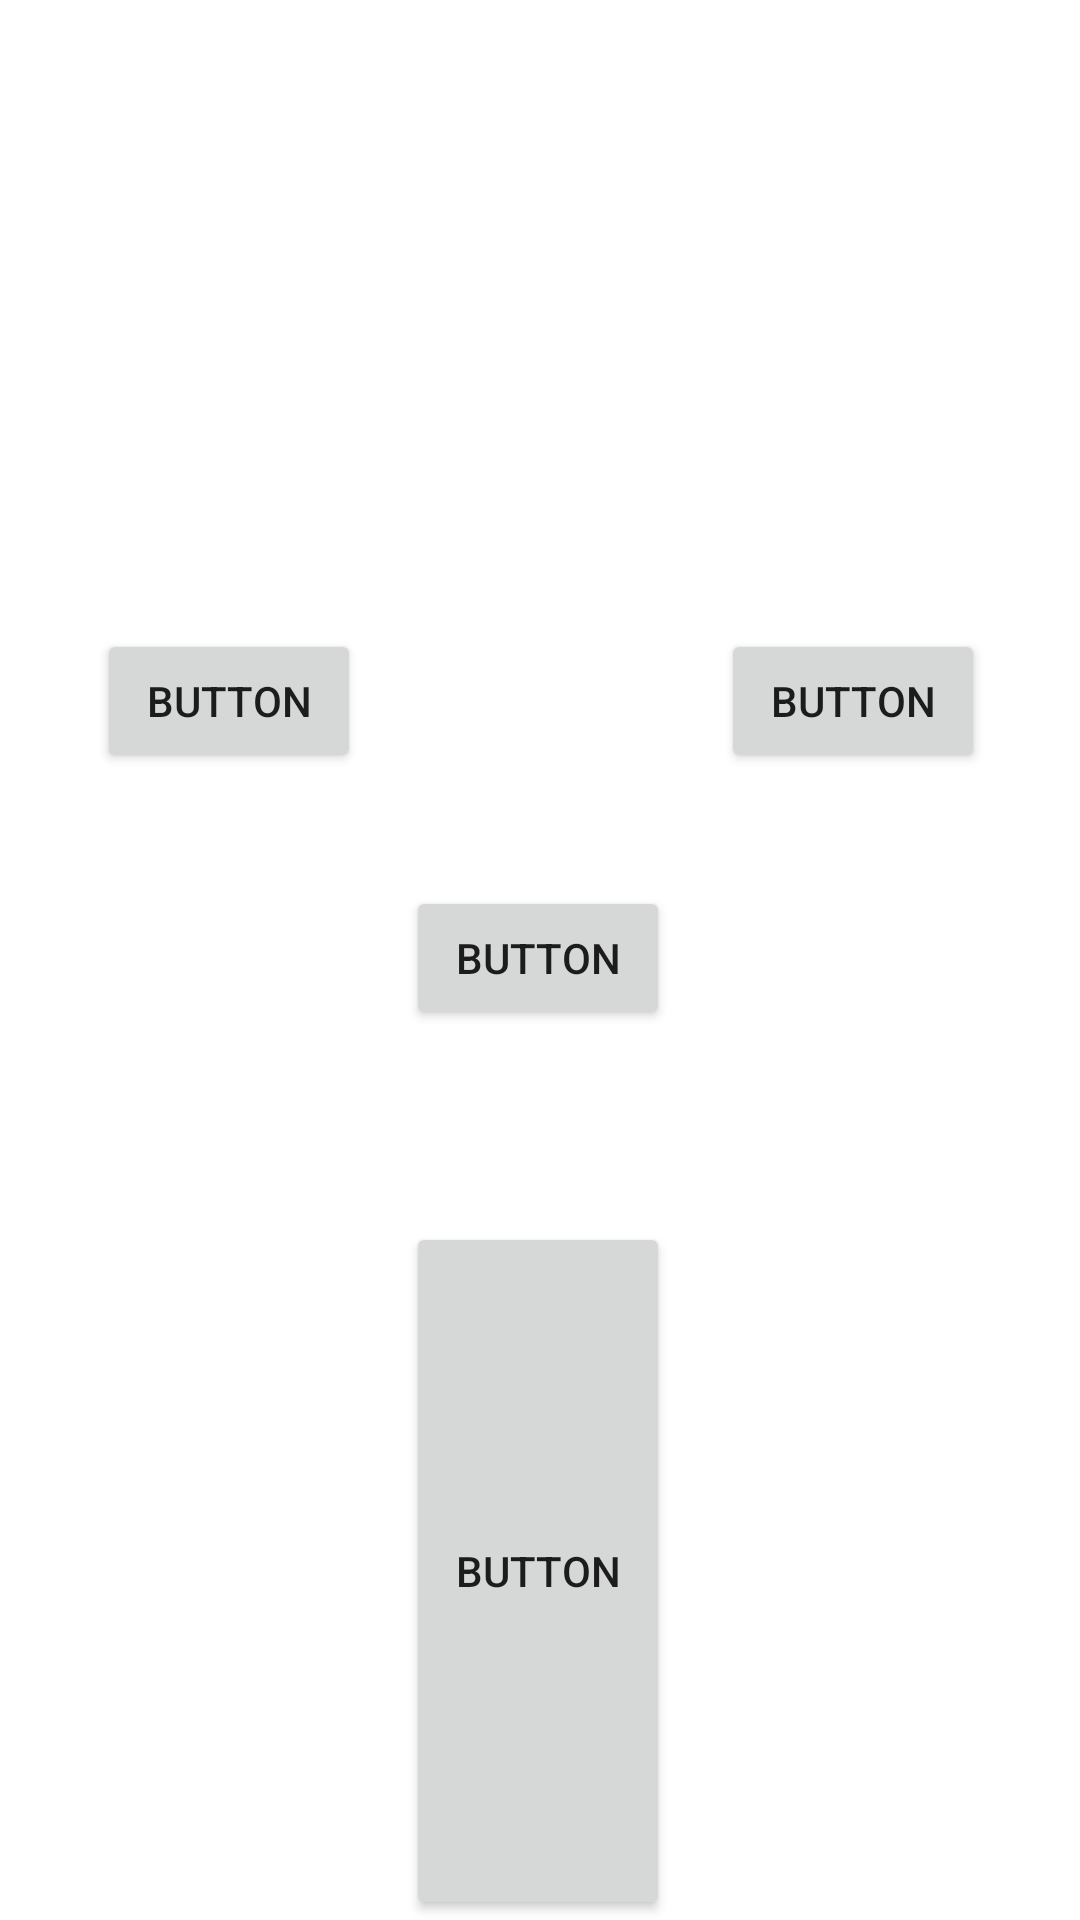

Reconstruct the res/layout file that produces this screen, plus the resources it refers to.
<!-- AndroidManifest.xml: application theme Theme.JavaAndroidTutorial -->
<!-- res/layout/activity_constraint_layout.xml -->
<?xml version="1.0" encoding="utf-8"?>
<androidx.constraintlayout.widget.ConstraintLayout xmlns:android="http://schemas.android.com/apk/res/android"
    xmlns:app="http://schemas.android.com/apk/res-auto"
    xmlns:tools="http://schemas.android.com/tools"
    android:layout_width="match_parent"
    android:layout_height="match_parent"
    tools:context=".layout.ConstraintLayoutActivity">


    <Button
        android:id="@+id/button"
        android:layout_width="wrap_content"
        android:layout_height="wrap_content"
        android:text="Button"
        app:layout_constraintBottom_toBottomOf="parent"
        app:layout_constraintEnd_toEndOf="parent"
        app:layout_constraintHorizontal_bias="0.498"
        app:layout_constraintStart_toStartOf="parent"
        app:layout_constraintTop_toTopOf="parent"
        app:layout_constraintVertical_bias="0.499" />

    <Button
        android:id="@+id/button2"
        android:layout_width="wrap_content"
        android:layout_height="0dp"
        android:layout_marginTop="64dp"
        android:text="Button"
        app:layout_constraintBottom_toBottomOf="parent"
        app:layout_constraintStart_toStartOf="@+id/button"
        app:layout_constraintTop_toBottomOf="@+id/button" />

    <androidx.constraintlayout.widget.Guideline
        android:id="@+id/guideline3"
        android:layout_width="wrap_content"
        android:layout_height="wrap_content"
        android:orientation="vertical"
        app:layout_constraintGuide_percent="0.50121653" />

    <Button
        android:id="@+id/button4"
        android:layout_width="wrap_content"
        android:layout_height="wrap_content"
        android:layout_marginEnd="60dp"
        android:text="Button"
        app:layout_constraintBottom_toBottomOf="parent"
        app:layout_constraintEnd_toStartOf="@+id/guideline3"
        app:layout_constraintTop_toTopOf="parent"
        app:layout_constraintVertical_bias="0.354" />

    <Button
        android:id="@+id/button5"
        android:layout_width="wrap_content"
        android:layout_height="wrap_content"
        android:layout_marginStart="60dp"
        android:text="Button"
        app:layout_constraintStart_toStartOf="@+id/guideline3"
        app:layout_constraintTop_toTopOf="@+id/button4" />

</androidx.constraintlayout.widget.ConstraintLayout>
<!-- resources referenced by this layout -->
<resources>
  <style name="Theme.JavaAndroidTutorial" parent="Theme.MaterialComponents.DayNight.DarkActionBar">
          
          <item name="colorPrimary">@color/purple_500</item>
          <item name="colorPrimaryVariant">@color/purple_700</item>
          <item name="colorOnPrimary">@color/white</item>
          
          <item name="colorSecondary">@color/teal_200</item>
          <item name="colorSecondaryVariant">@color/teal_700</item>
          <item name="colorOnSecondary">@color/black</item>
          
          <item name="android:statusBarColor">?attr/colorPrimaryVariant</item>
          
      </style>
  <!-- not gathered from this repository: default colours our renderer supplied (Android Studio template values) -->
  <color name="purple_500">#FF6200EE</color>
  <color name="purple_700">#FF3700B3</color>
  <color name="teal_200">#FF03DAC5</color>
  <color name="teal_700">#FF018786</color>
  <color name="black">#FF000000</color>
  <color name="white">#FFFFFFFF</color>
</resources>
